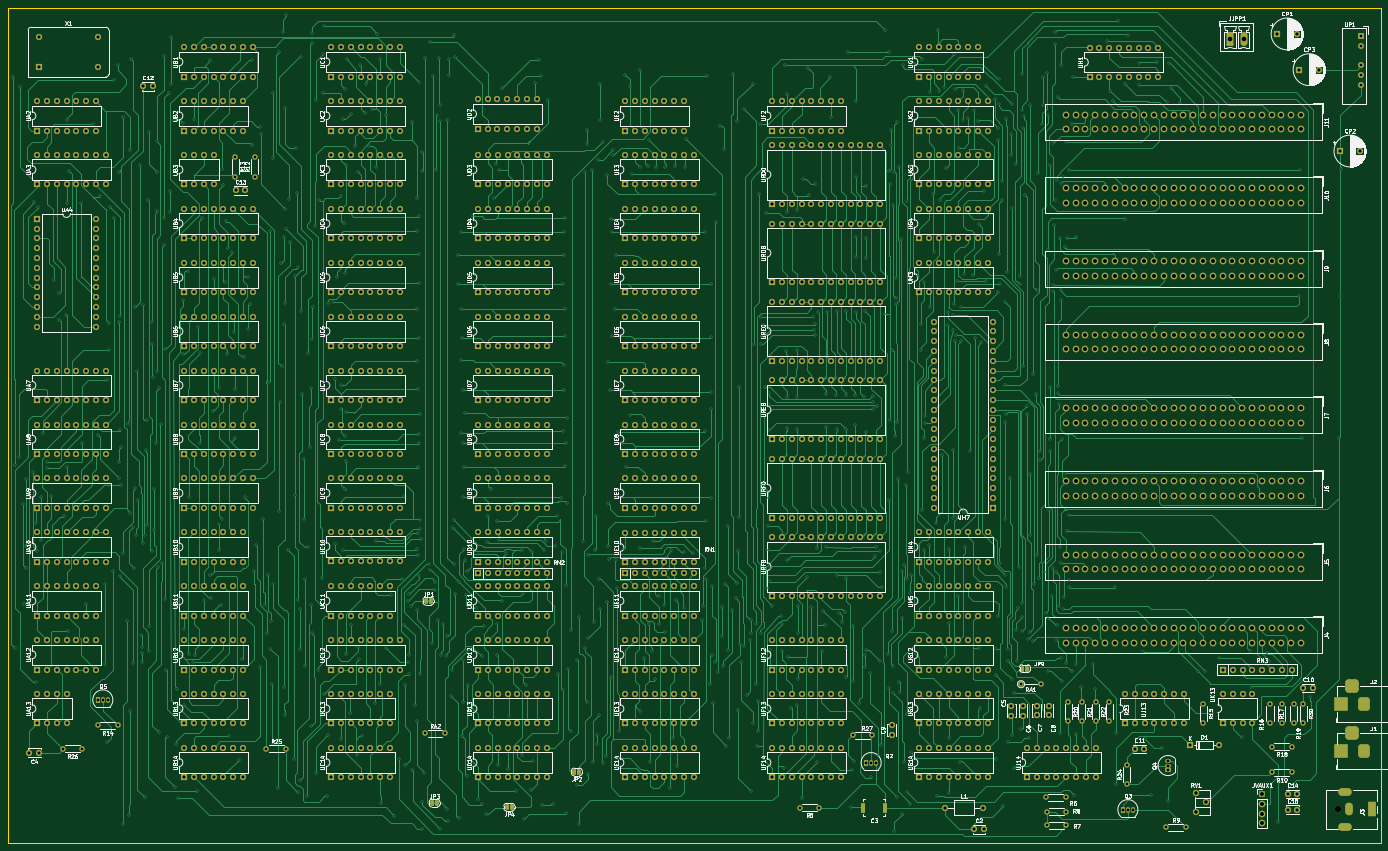
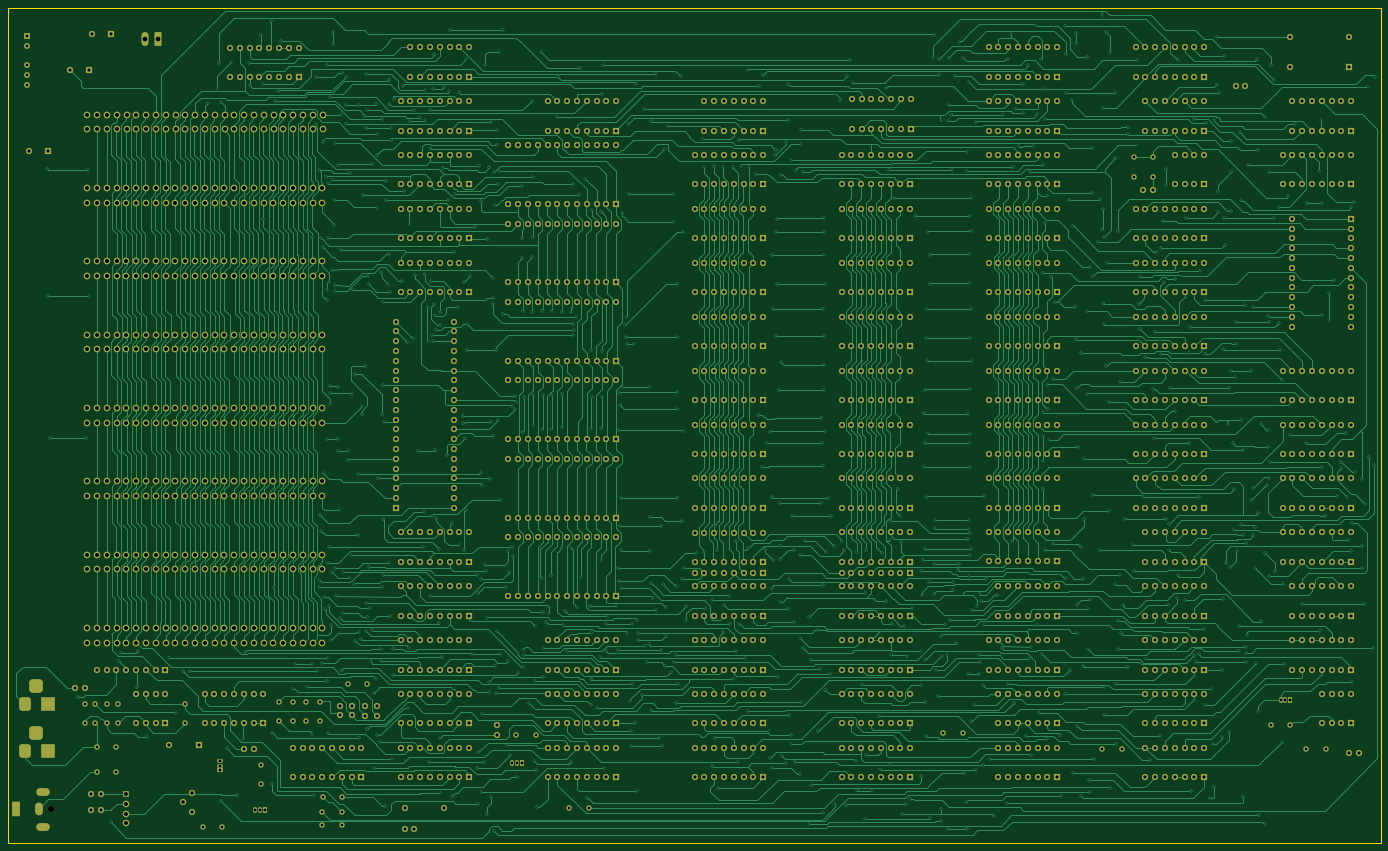
Circuit board: 11 layer files. Board 355.8 x 216.6 mm.
- bottom_copper: applebrd-B_Cu.gbr (414995 bytes)
- bottom_mask: applebrd-B_Mask.gbr (55156 bytes)
- paste: applebrd-B_Paste.gbr (545 bytes)
- bottom_silk: applebrd-B_Silkscreen.gbr (546 bytes)
- outline: applebrd-Edge_Cuts.gbr (785 bytes)
- top_copper: applebrd-F_Cu.gbr (291602 bytes)
- top_mask: applebrd-F_Mask.gbr (56553 bytes)
- paste: applebrd-F_Paste.gbr (630 bytes)
- top_silk: applebrd-F_Silkscreen.gbr (220901 bytes)
- drill: applebrd-NPTH.drl (412 bytes)
- drill: applebrd-PTH.drl (43511 bytes)

=== bottom_copper: applebrd-B_Cu.gbr (414995 bytes, source omitted) ===
=== bottom_mask: applebrd-B_Mask.gbr (55156 bytes, source omitted) ===
=== paste: applebrd-B_Paste.gbr ===
G04 #@! TF.GenerationSoftware,KiCad,Pcbnew,6.0.0-d3dd2cf0fa~116~ubuntu21.10.1*
G04 #@! TF.CreationDate,2022-01-15T20:47:47-06:00*
G04 #@! TF.ProjectId,applebrd,6170706c-6562-4726-942e-6b696361645f,rev?*
G04 #@! TF.SameCoordinates,Original*
G04 #@! TF.FileFunction,Paste,Bot*
G04 #@! TF.FilePolarity,Positive*
%FSLAX46Y46*%
G04 Gerber Fmt 4.6, Leading zero omitted, Abs format (unit mm)*
G04 Created by KiCad (PCBNEW 6.0.0-d3dd2cf0fa~116~ubuntu21.10.1) date 2022-01-15 20:47:47*
%MOMM*%
%LPD*%
G01*
G04 APERTURE LIST*
G04 APERTURE END LIST*
M02*

=== bottom_silk: applebrd-B_Silkscreen.gbr ===
G04 #@! TF.GenerationSoftware,KiCad,Pcbnew,6.0.0-d3dd2cf0fa~116~ubuntu21.10.1*
G04 #@! TF.CreationDate,2022-01-15T20:47:47-06:00*
G04 #@! TF.ProjectId,applebrd,6170706c-6562-4726-942e-6b696361645f,rev?*
G04 #@! TF.SameCoordinates,Original*
G04 #@! TF.FileFunction,Legend,Bot*
G04 #@! TF.FilePolarity,Positive*
%FSLAX46Y46*%
G04 Gerber Fmt 4.6, Leading zero omitted, Abs format (unit mm)*
G04 Created by KiCad (PCBNEW 6.0.0-d3dd2cf0fa~116~ubuntu21.10.1) date 2022-01-15 20:47:47*
%MOMM*%
%LPD*%
G01*
G04 APERTURE LIST*
G04 APERTURE END LIST*
M02*

=== outline: applebrd-Edge_Cuts.gbr ===
G04 #@! TF.GenerationSoftware,KiCad,Pcbnew,6.0.0-d3dd2cf0fa~116~ubuntu21.10.1*
G04 #@! TF.CreationDate,2022-01-15T20:47:48-06:00*
G04 #@! TF.ProjectId,applebrd,6170706c-6562-4726-942e-6b696361645f,rev?*
G04 #@! TF.SameCoordinates,Original*
G04 #@! TF.FileFunction,Profile,NP*
%FSLAX46Y46*%
G04 Gerber Fmt 4.6, Leading zero omitted, Abs format (unit mm)*
G04 Created by KiCad (PCBNEW 6.0.0-d3dd2cf0fa~116~ubuntu21.10.1) date 2022-01-15 20:47:48*
%MOMM*%
%LPD*%
G01*
G04 APERTURE LIST*
G04 #@! TA.AperFunction,Profile*
%ADD10C,0.050000*%
G04 #@! TD*
G04 APERTURE END LIST*
D10*
X406600000Y-368900000D02*
X50800000Y-368900000D01*
X406600000Y-152273000D02*
X406600000Y-368900000D01*
X50800000Y-368900000D02*
X50800000Y-152273000D01*
X50800000Y-152273000D02*
X406600000Y-152273000D01*
M02*

=== top_copper: applebrd-F_Cu.gbr (291602 bytes, source omitted) ===
=== top_mask: applebrd-F_Mask.gbr (56553 bytes, source omitted) ===
=== paste: applebrd-F_Paste.gbr ===
G04 #@! TF.GenerationSoftware,KiCad,Pcbnew,6.0.0-d3dd2cf0fa~116~ubuntu21.10.1*
G04 #@! TF.CreationDate,2022-01-15T20:47:47-06:00*
G04 #@! TF.ProjectId,applebrd,6170706c-6562-4726-942e-6b696361645f,rev?*
G04 #@! TF.SameCoordinates,Original*
G04 #@! TF.FileFunction,Paste,Top*
G04 #@! TF.FilePolarity,Positive*
%FSLAX46Y46*%
G04 Gerber Fmt 4.6, Leading zero omitted, Abs format (unit mm)*
G04 Created by KiCad (PCBNEW 6.0.0-d3dd2cf0fa~116~ubuntu21.10.1) date 2022-01-15 20:47:47*
%MOMM*%
%LPD*%
G01*
G04 APERTURE LIST*
%ADD10R,1.300000X2.500000*%
G04 APERTURE END LIST*
D10*
X278186000Y-359664000D03*
X272486000Y-359664000D03*
M02*

=== top_silk: applebrd-F_Silkscreen.gbr (220901 bytes, source omitted) ===
=== drill: applebrd-NPTH.drl ===
M48
; DRILL file {KiCad 6.0.0-d3dd2cf0fa~116~ubuntu21.10.1} date Sat 15 Jan 2022 20:43:22 CST
; FORMAT={-:-/ absolute / inch / decimal}
; #@! TF.CreationDate,2022-01-15T20:43:22-06:00
; #@! TF.GenerationSoftware,Kicad,Pcbnew,6.0.0-d3dd2cf0fa~116~ubuntu21.10.1
; #@! TF.FileFunction,NonPlated,1,4,NPTH
FMAT,2
INCH
; #@! TA.AperFunction,NonPlated,NPTH,ComponentDrill
T1C0.0630
%
G90
G05
T1
X15.5712Y-14.178
T0
M30

=== drill: applebrd-PTH.drl (43511 bytes, source omitted) ===
